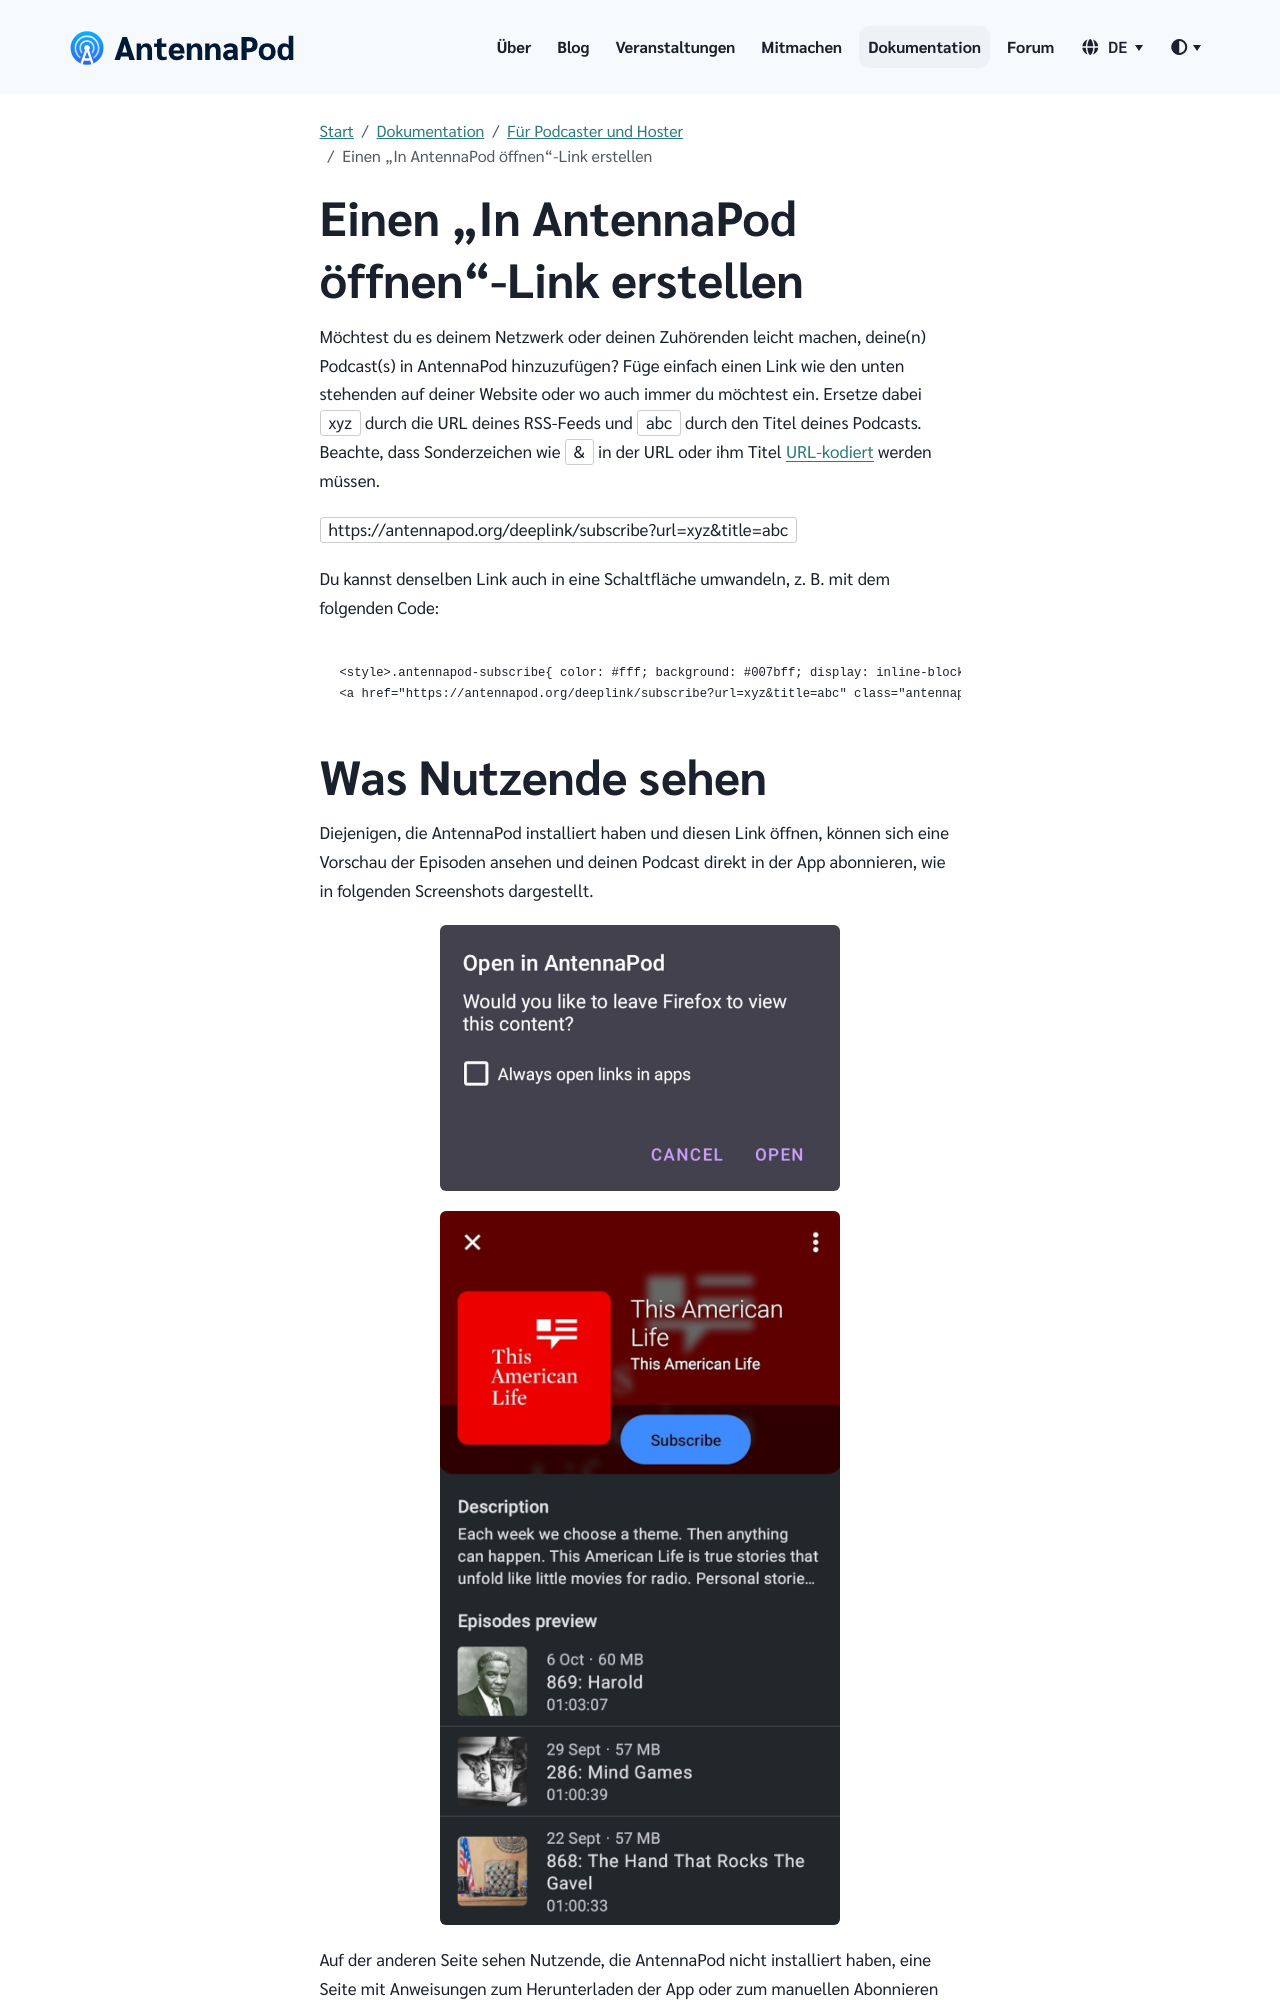

repository: AntennaPod/antennapod.github.io · page: de/documentation/podcasters-hosters/add-on-antennapod.html · generator: jekyll

Möchtest du es deinem Netzwerk oder deinen Zuhörenden leicht machen, deine(n) Podcast(s) in AntennaPod hinzuzufügen? Füge einfach einen Link wie den unten stehenden auf deiner Website oder wo auch immer du möchtest ein. Ersetze dabei `xyz` durch die URL deines RSS-Feeds und `abc` durch den Titel deines Podcasts. Beachte, dass Sonderzeichen wie `&` in der URL oder ihm Titel [URL-kodiert](https://de.wikipedia.org/wiki/URL-Encoding) werden müssen.

`https://antennapod.org/deeplink/subscribe?url=xyz&title=abc`

Du kannst denselben Link auch in eine Schaltfläche umwandeln, z. B. mit dem folgenden Code:

```
<style>.antennapod-subscribe{ color: #fff; background: #007bff; display: inline-block; padding: 0.5em; text-decoration:none; border-radius:0.5em; font-family: sans-serif;} .antennapod-subscribe:hover {background: #0069d9;}</style>
<a href="https://antennapod.org/deeplink/subscribe?url=xyz&title=abc" class="antennapod-subscribe">Subscribe in AntennaPod</a>
```
